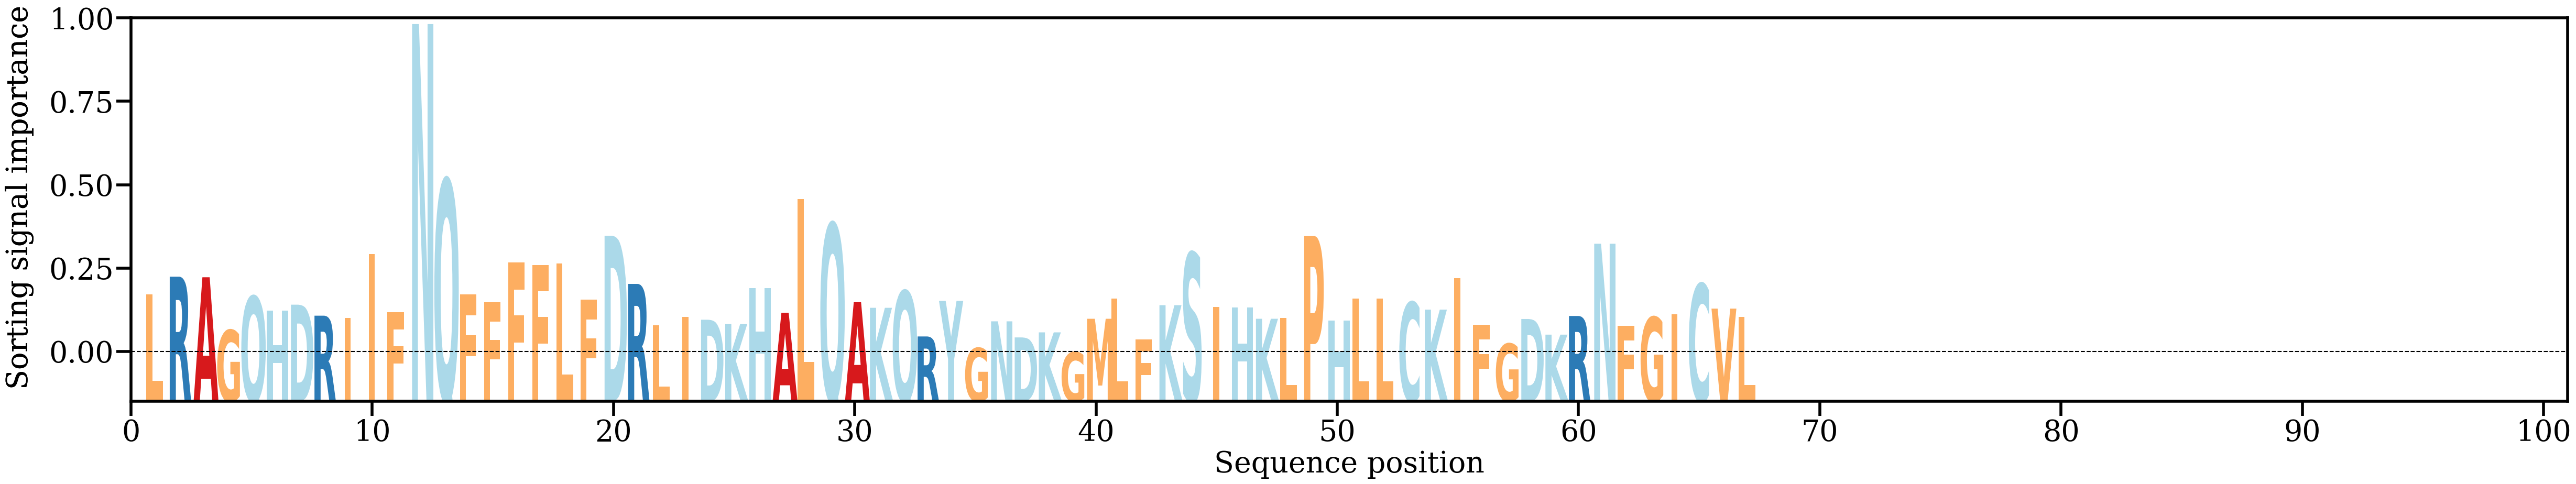

Data behind this chart, as committed beside it:
AA, Alpha
L, [0.01510913]
R, [0.01807449]
A, [0.01798614]
G, [0.00911928]
Q, [0.01477199]
H, [0.01237961]
D, [0.01339]
R, [0.01154627]
I, [0.01115542]
I, [0.02184641]
F, [0.0121495]
N, [0.06041074]
Q, [0.03432021]
F, [0.01508132]
F, [0.01377806]
F, [0.02046859]
F, [0.02007282]
L, [0.02029658]
F, [0.01426024]
D, [0.02494134]
R, [0.01686868]
L, [0.00992421]
I, [0.01135232]
D, [0.01086595]
K, [0.01013848]
H, [0.01612465]
A, [0.01203301]
L, [0.03107425]
Q, [0.02696355]
A, [0.01380405]
K, [0.01286558]
Q, [0.01568284]
R, [0.00806485]
Y, [0.01401802]
G, [0.00612377]
N, [0.01059845]
D, [0.00790317]
K, [0.00875174]
G, [0.00542626]
M, [0.01102721]
L, [0.0143712]
F, [0.00753964]
K, [0.01330172]
S, [0.02205656]
I, [0.01304249]
H, [0.01288924]
K, [0.01102906]
L, [0.01113366]
P, [0.0248776]
H, [0.01072893]
L, [0.01441847]
L, [0.01443267]
C, [0.01378425]
K, [0.01255579]
I, [0.01783964]
F, [0.01005549]
G, [0.00684822]
D, [0.01099146]
K, [0.00836822]
R, [0.0114966]
... 7 more rows
